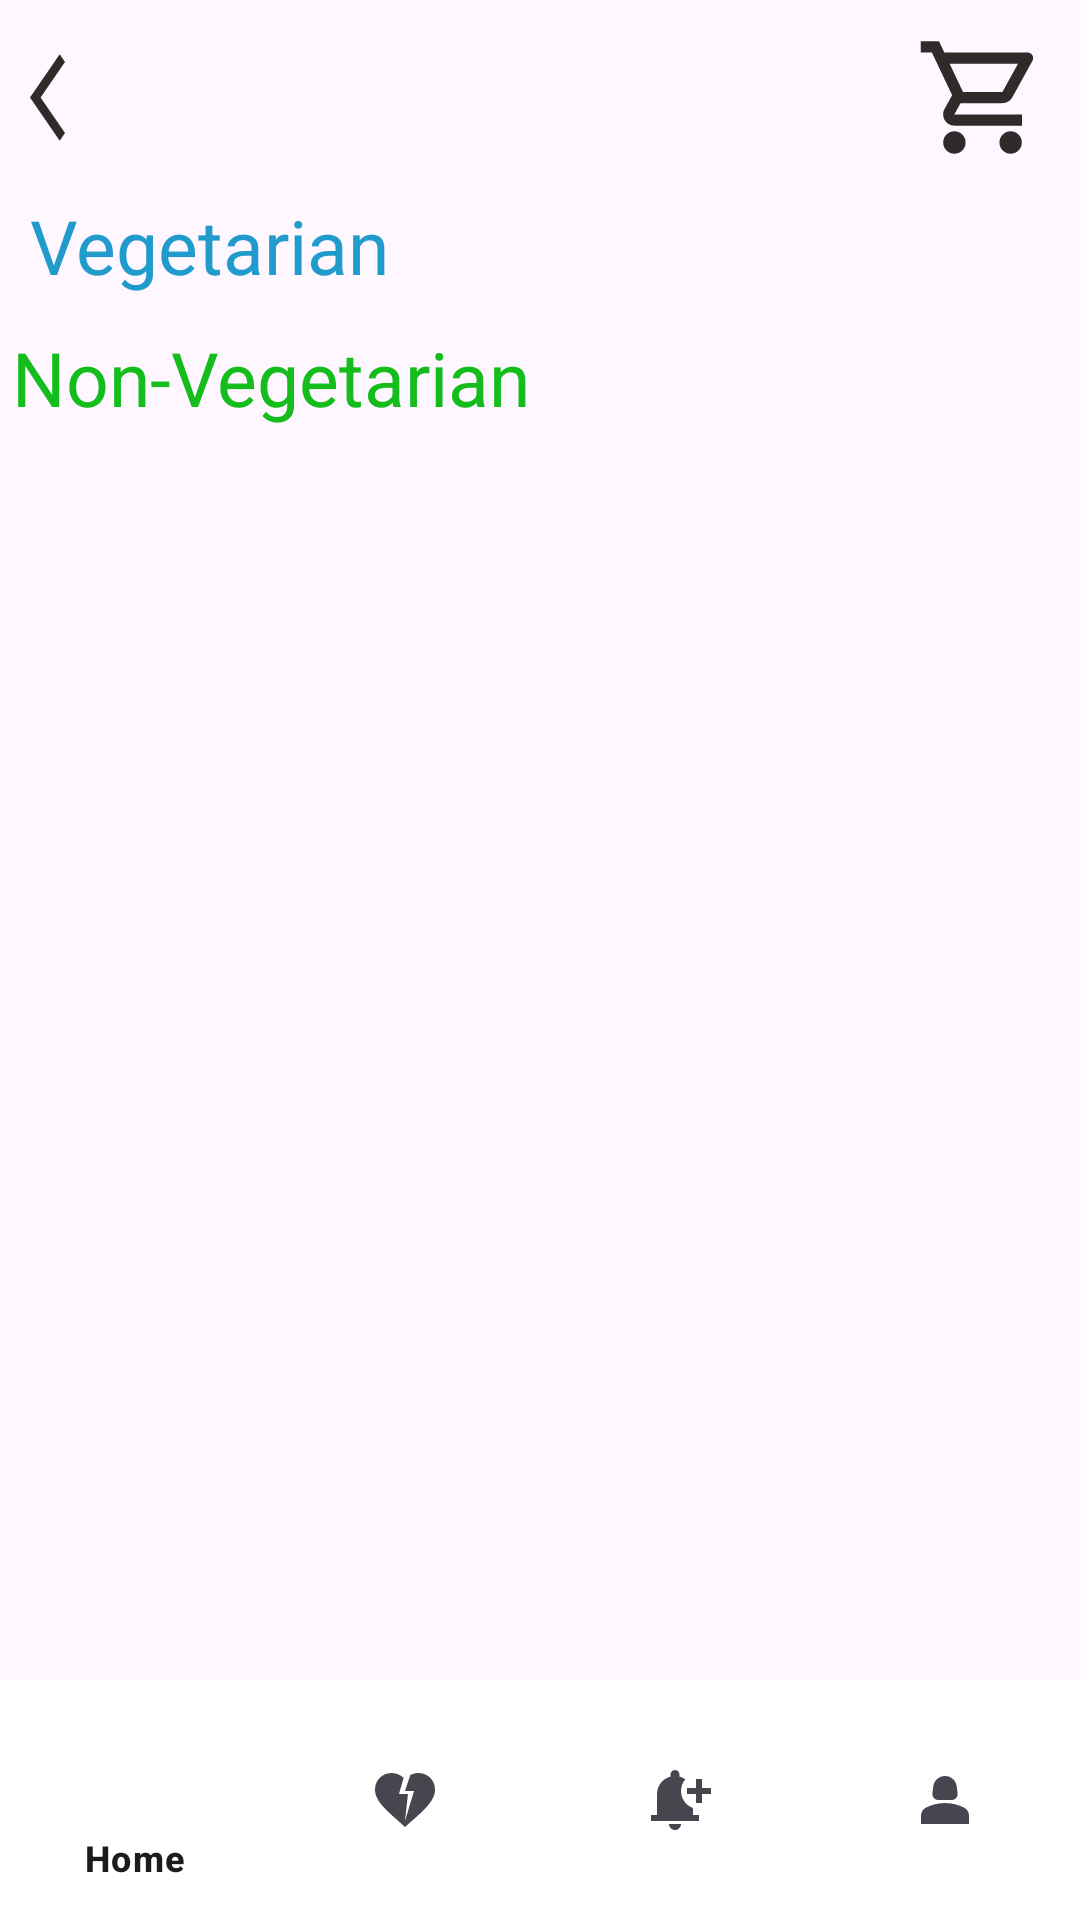

The Android layout XML behind this screen, and the referenced resources:
<!-- AndroidManifest.xml: application theme Theme.Taskk -->
<!-- res/layout/activity_main.xml -->
<?xml version="1.0" encoding="utf-8"?>
<RelativeLayout
    xmlns:android="http://schemas.android.com/apk/res/android"
    xmlns:app="http://schemas.android.com/apk/res-auto"
    xmlns:tools="http://schemas.android.com/tools"
    android:layout_width="match_parent"
    android:layout_height="match_parent"
    tools:context=".MainActivity">
    <com.google.android.material.bottomnavigation.BottomNavigationView
        android:layout_width="match_parent"
        android:layout_height="wrap_content"
        app:menu="@menu/bottom_nav"
        android:background="@color/white"
        android:layout_alignParentBottom="true">

    </com.google.android.material.bottomnavigation.BottomNavigationView>
    <RelativeLayout
        android:layout_width="match_parent"
        android:layout_height="wrap_content">



        <TextView
            android:layout_width="match_parent"
            android:layout_height="wrap_content"
            android:id="@+id/text"
            android:layout_margin="10dp"
            android:drawableLeft="@drawable/baseline_arrow_back_ios_24"
            android:drawableRight="@drawable/outline_shopping_cart_24">

        </TextView>

    <TextView
        android:layout_width="match_parent"
        android:layout_height="match_parent"
        android:text="Vegetarian"
        android:id="@+id/text1"
        android:paddingLeft="10dp"
        android:textColor="@color/material_dynamic_primary60"
        android:layout_below="@id/text"
        android:textSize="25dp">

    </TextView>

        <androidx.recyclerview.widget.RecyclerView
            android:id="@+id/recyclerview1"
            android:layout_width="match_parent"
            android:layout_height="wrap_content"
            android:layout_below="@id/text"
            android:layout_marginTop="40dp">


        </androidx.recyclerview.widget.RecyclerView>
        <TextView
            android:layout_width="match_parent"
            android:layout_height="wrap_content"
            android:text="Non-Vegetarian"
            android:textSize="25dp"
            android:id="@+id/text2"
            android:layout_margin="4dp"
            android:textColor="@color/G"
            android:layout_below="@id/recyclerview1">

        </TextView>
        <ScrollView
            android:layout_width="match_parent"
            android:layout_height="match_parent"
            android:id="@+id/scroll"
            android:layout_below="@id/text2">

        <androidx.recyclerview.widget.RecyclerView
            android:id="@+id/recyclerview2"
            android:layout_width="match_parent"
            android:layout_height="wrap_content"
            android:layout_below="@id/scroll"
            >


        </androidx.recyclerview.widget.RecyclerView>

        </ScrollView>
    </RelativeLayout>
</RelativeLayout>
<!-- resources referenced by this layout -->
<resources>
  <color name="G">#14BD1C</color>
  <color name="white">#FFFFFFFF</color>
  <!-- drawable baseline_arrow_back_ios_24 (drawable) -->
  <vector android:autoMirrored="true" android:height="35dp"
      android:tint="#2F2B2B" android:viewportHeight="24"
      android:viewportWidth="35" android:width="35dp" xmlns:android="http://schemas.android.com/apk/res/android">
      <path android:fillColor="@android:color/white" android:pathData="M11.67,3.87L9.9,2.1 0,12l9.9,9.9 1.77,-1.77L3.54,12z"/>
  </vector>
  <!-- drawable outline_shopping_cart_24 (drawable) -->
  <vector android:height="45dp" android:tint="#2F2B2B"
      android:viewportHeight="24" android:viewportWidth="24"
      android:width="45dp" xmlns:android="http://schemas.android.com/apk/res/android">
      <path android:fillColor="@android:color/white" android:pathData="M15.55,13c0.75,0 1.41,-0.41 1.75,-1.03l3.58,-6.49c0.37,-0.66 -0.11,-1.48 -0.87,-1.48L5.21,4l-0.94,-2L1,2v2h2l3.6,7.59 -1.35,2.44C4.52,15.37 5.48,17 7,17h12v-2L7,15l1.1,-2h7.45zM6.16,6h12.15l-2.76,5L8.53,11L6.16,6zM7,18c-1.1,0 -1.99,0.9 -1.99,2S5.9,22 7,22s2,-0.9 2,-2 -0.9,-2 -2,-2zM17,18c-1.1,0 -1.99,0.9 -1.99,2s0.89,2 1.99,2 2,-0.9 2,-2 -0.9,-2 -2,-2z"/>
  </vector>
  <style name="Theme.Taskk" parent="Base.Theme.Taskk" />
  <style name="Base.Theme.Taskk" parent="Theme.Material3.DayNight.NoActionBar">
          
          
      </style>
</resources>
